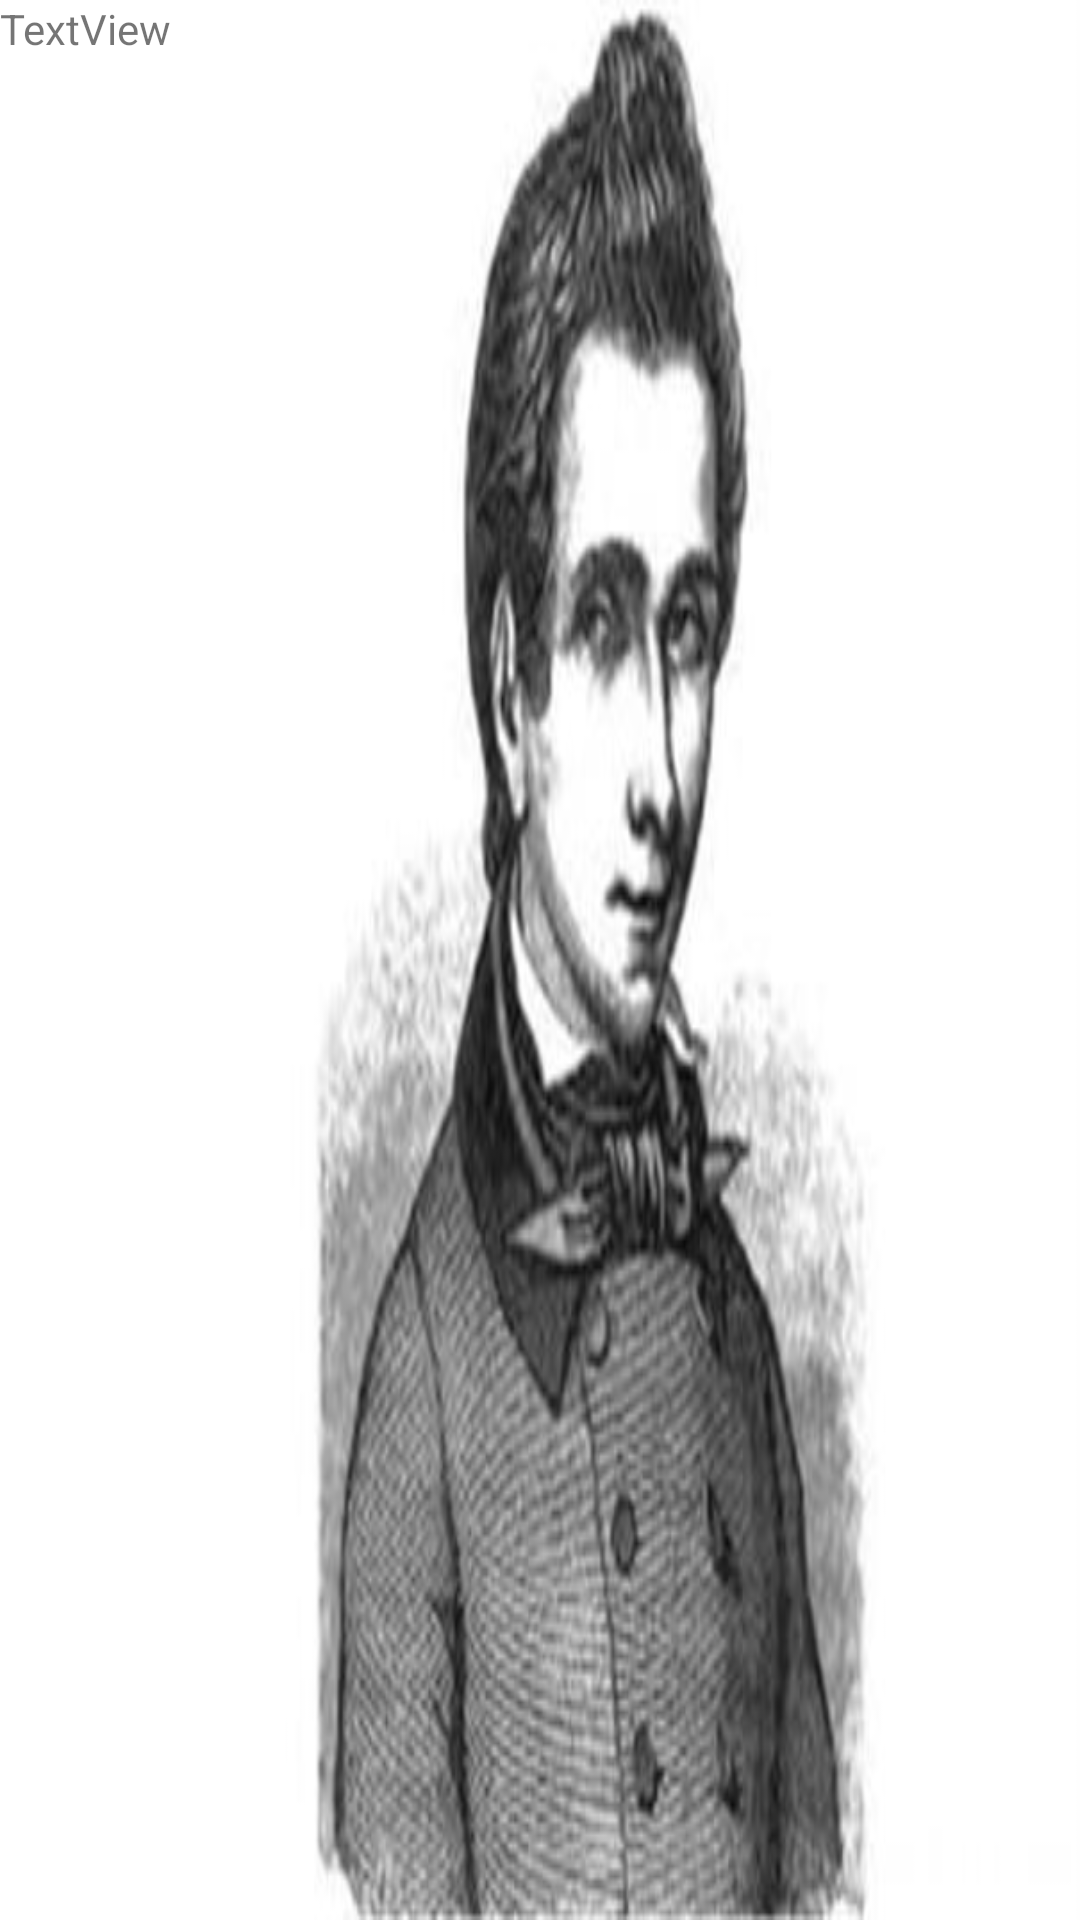

The Android layout XML behind this screen, and the referenced resources:
<!-- AndroidManifest.xml: application theme AppTheme.StartingWindowTheme -->
<!-- res/layout/content_display_message.xml -->
<?xml version="1.0" encoding="utf-8"?>
<android.support.constraint.ConstraintLayout
    xmlns:android="http://schemas.android.com/apk/res/android"
    xmlns:tools="http://schemas.android.com/tools"
    android:layout_width="match_parent"
    android:layout_height="match_parent">

    <TextView
        android:id="@+id/urlcontent"
        android:layout_width="wrap_content"
        android:layout_height="wrap_content"
        android:text="TextView"
        android:onClick="getnews"
        tools:layout_editor_absoluteX="234dp"
        tools:layout_editor_absoluteY="110dp" />
</android.support.constraint.ConstraintLayout>
<!-- resources referenced by this layout -->
<resources>
  <style name="AppTheme.StartingWindowTheme" parent="AppTheme">
          
          
          
          <item name="android:windowBackground">@drawable/galois</item>
      </style>
  <style name="AppTheme" parent="Theme.AppCompat.DayNight.DarkActionBar">
          
          <item name="android:textAllCaps">false</item>
      </style>
  <!-- drawable galois: jpeg bitmap (drawable, 18869 bytes) -->
</resources>
